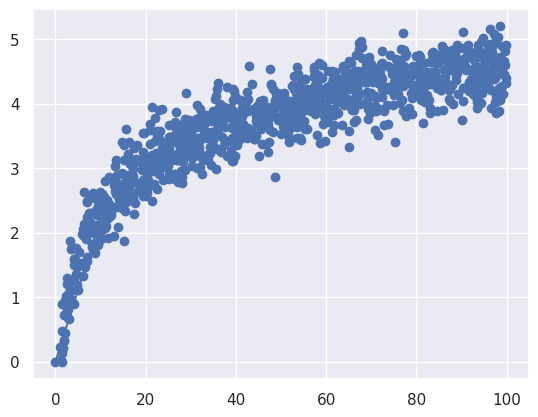

Source code (Python):
#!/usr/bin/env python
# coding: utf-8

# # NumPy
# 
# Credits: Forked from [Parallel Machine Learning with scikit-learn and IPython](https://github.com/ogrisel/parallel_ml_tutorial) by Olivier Grisel
# 
# * NumPy Arrays, dtype, and shape
# * Common Array Operations
# * Reshape and Update In-Place
# * Combine Arrays
# * Create Sample Data

# In[1]:


import numpy as np


# ## NumPy Arrays, dtypes, and shapes

# In[2]:


a = np.array([1, 2, 3])
print(a)
print(a.shape)
print(a.dtype)


# In[3]:


b = np.array([[0, 2, 4], [1, 3, 5]])
print(b)
print(b.shape)
print(b.dtype)


# In[4]:


np.zeros(5)


# In[5]:


np.ones(shape=(3, 4), dtype=np.int32)


# ## Common Array Operations

# In[6]:


c = b * 0.5
print(c)
print(c.shape)
print(c.dtype)


# In[7]:


d = a + c
print(d)


# In[8]:


d[0]


# In[9]:


d[0, 0]


# In[10]:


d[:, 0]


# In[11]:


d.sum()


# In[12]:


d.mean()


# In[13]:


d.sum(axis=0)


# In[14]:


d.mean(axis=1)


# ## Reshape and Update In-Place

# In[15]:


e = np.arange(12)
print(e)


# In[16]:


# f is a view of contents of e
f = e.reshape(3, 4)
print(f)


# In[17]:


# Set values of e from index 5 onwards to 0
e[5:] = 0
print(e)


# In[18]:


# f is also updated
f


# In[19]:


# OWNDATA shows f does not own its data
f.flags


# ## Combine Arrays

# In[20]:


a


# In[21]:


b


# In[22]:


d


# In[23]:


np.concatenate([a, a, a])


# In[24]:


# Use broadcasting when needed to do this automatically
np.vstack([a, b, d])


# In[25]:


# In machine learning, useful to enrich or 
# add new/concatenate features with hstack
np.hstack([b, d])


# ## Create Sample Data

# In[26]:


# get_ipython().run_line_magic('matplotlib', 'inline')

import pylab as plt
import seaborn

seaborn.set()


# In[27]:


# Create evenly spaced numbers over the specified interval
x = np.linspace(0, 2, 10)
plt.plot(x, 'o-');
plt.show()


# In[28]:


# Create sample data, add some noise
x = np.random.uniform(1, 100, 1000)
y = np.log(x) + np.random.normal(0, .3, 1000)

plt.scatter(x, y)
plt.show()

